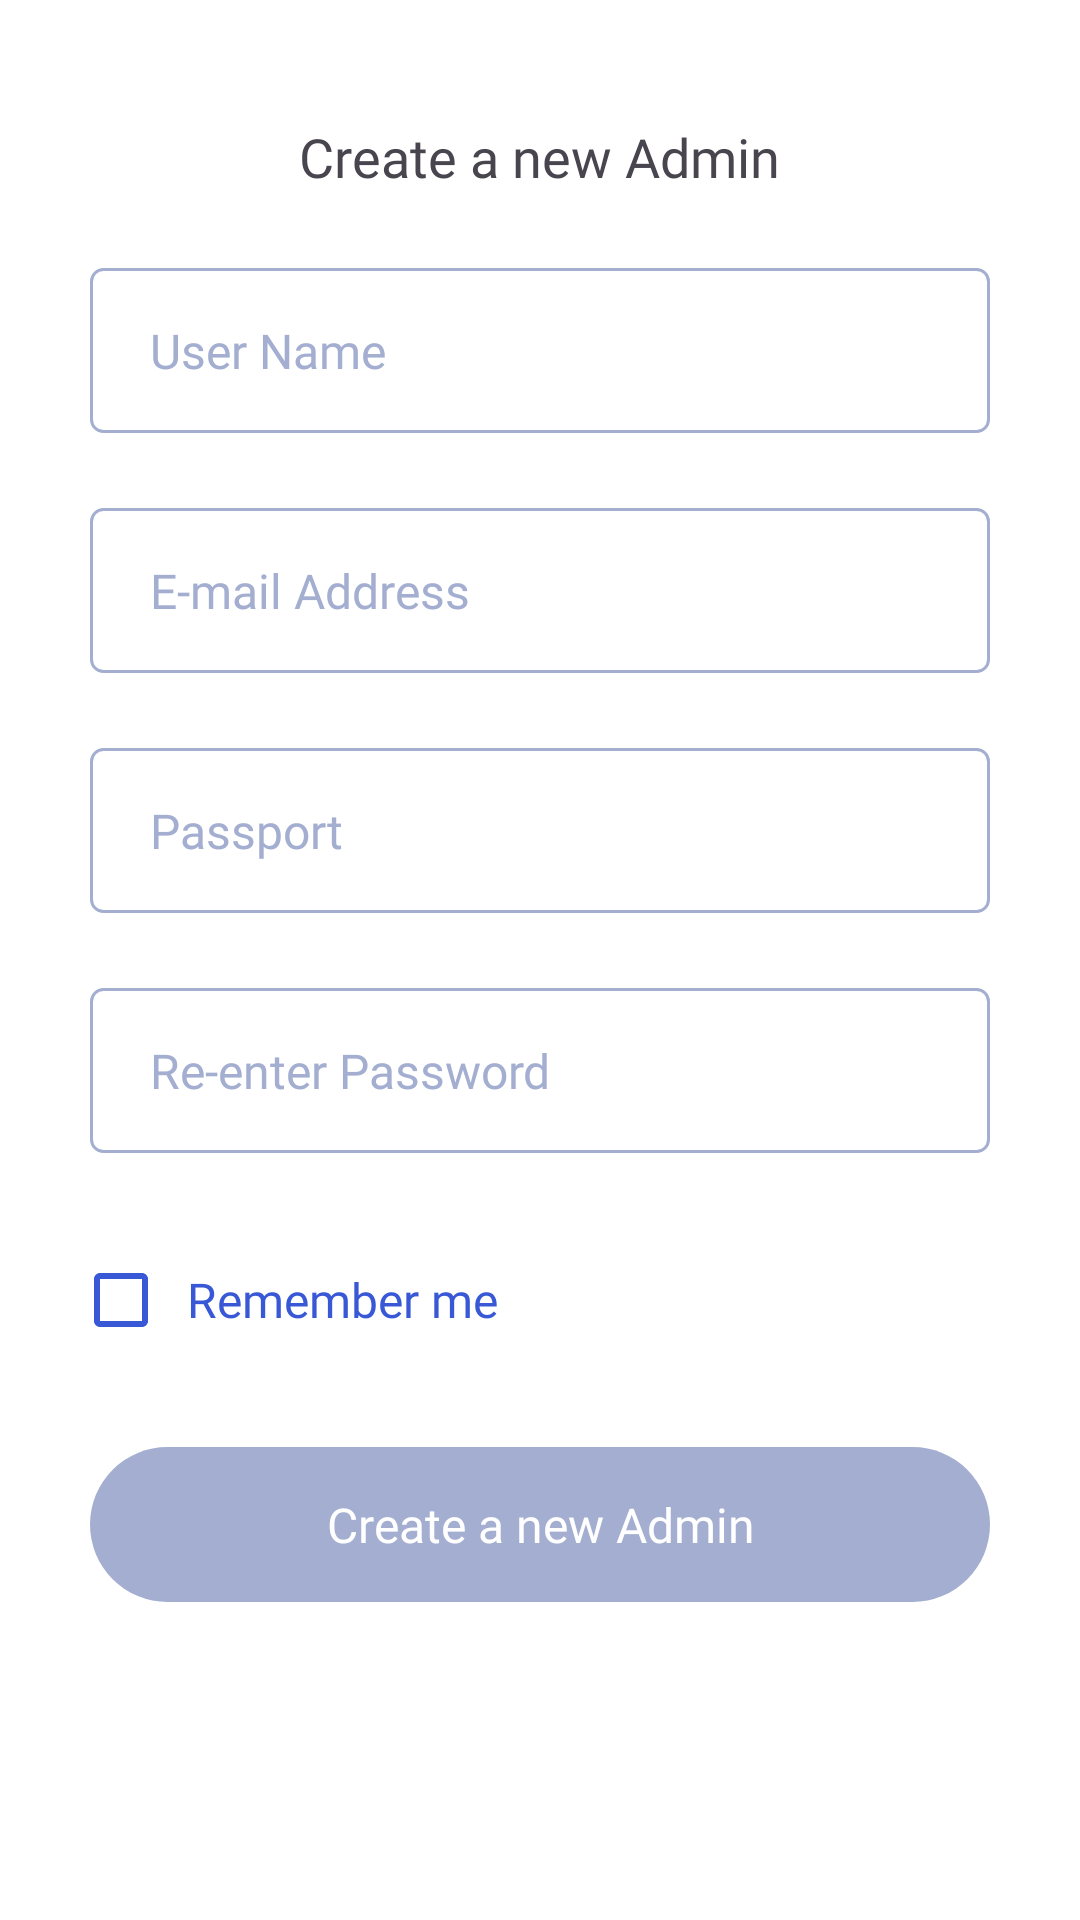

The Android layout XML behind this screen, and the referenced resources:
<!-- AndroidManifest.xml: application theme Theme.ClothingSoftware -->
<!-- res/layout/activity_signup.xml -->
<?xml version="1.0" encoding="utf-8"?>
<LinearLayout xmlns:android="http://schemas.android.com/apk/res/android"
    xmlns:app="http://schemas.android.com/apk/res-auto"
    xmlns:tools="http://schemas.android.com/tools"
    android:layout_width="match_parent"
    android:layout_height="match_parent"
    android:background="@color/white"
    android:orientation="vertical"
    android:paddingHorizontal="30dp"
    android:paddingTop="40dp"
    tools:context=".Activities.Signup">

    <RelativeLayout
        android:layout_width="match_parent"
        android:layout_height="wrap_content">

        <ImageView
            android:id="@+id/goBackIcon"
            android:layout_width="22dp"
            android:layout_height="22dp"
            android:layout_alignParentStart="true"
            android:layout_centerVertical="true"
            android:contentDescription="@string/go_back_actionable"
            android:src="@drawable/left_actionable" />

        <TextView
            android:layout_width="wrap_content"
            android:layout_height="wrap_content"
            android:layout_centerHorizontal="true"
            android:layout_centerVertical="true"
            android:fontFamily="@font/regular"
            android:text="@string/create_a_new_admin"
            android:textSize="18sp" />

    </RelativeLayout>

    <EditText
        android:textColorHint="@color/colorSecondPrimary"
        android:id="@+id/signupUsername"
        android:layout_width="match_parent"
        android:layout_height="55dp"
        android:layout_marginTop="25dp"
        android:autofillHints="username"
        android:background="@drawable/input_border"
        android:fontFamily="@font/regular"
        android:hint="@string/user_name"
        android:inputType="text"
        android:minHeight="48dp"
        android:paddingStart="20dp"
        android:textSize="16sp"
        tools:ignore="RtlSymmetry" />


    <EditText
        android:textColorHint="@color/colorSecondPrimary"
        android:id="@+id/signupEmail"
        android:layout_width="match_parent"
        android:layout_height="55dp"
        android:layout_marginTop="25dp"
        android:autofillHints="emailAddress"
        android:background="@drawable/input_border"
        android:fontFamily="@font/regular"
        android:hint="@string/e_mail_address"
        android:inputType="textEmailAddress"
        android:minHeight="48dp"
        android:paddingStart="20dp"
        android:textSize="16sp"
        tools:ignore="RtlSymmetry" />

    <EditText
        android:textColorHint="@color/colorSecondPrimary"
        android:id="@+id/signupPassword"
        android:layout_width="match_parent"
        android:layout_height="55dp"
        android:layout_marginTop="25dp"
        android:autofillHints="password"
        android:background="@drawable/input_border"
        android:fontFamily="@font/regular"
        android:hint="@string/passport"
        android:inputType="textPassword"
        android:minHeight="48dp"
        android:paddingStart="20dp"
        android:textColorHighlight="@android:color/transparent"
        android:textSize="16sp"
        tools:ignore="RtlSymmetry" />

    <EditText
        android:textColorHint="@color/colorSecondPrimary"
        android:id="@+id/signupPassword2"
        android:layout_width="match_parent"
        android:layout_height="55dp"
        android:layout_marginTop="25dp"
        android:autofillHints="password"
        android:background="@drawable/input_border"
        android:fontFamily="@font/regular"
        android:hint="@string/re_enter_password"
        android:inputType="textPassword"
        android:minHeight="48dp"
        android:paddingStart="20dp"
        android:textColorHighlight="@android:color/transparent"
        android:textSize="16sp"
        tools:ignore="RtlSymmetry" />

    <LinearLayout
        android:layout_width="match_parent"
        android:layout_height="wrap_content"
        android:layout_marginTop="25dp"
        android:gravity="center_vertical"
        android:orientation="horizontal">

        <CheckBox
            android:id="@+id/checkbox"
            style="@style/Widget.AppCompat.CompoundButton.CheckBox"
            android:layout_width="38dp"
            android:layout_height="wrap_content"
            android:layout_marginStart="-6dp"
            app:buttonTint="@color/colorPrimary"
            tools:ignore="TouchTargetSizeCheck" />

        <TextView
            android:layout_width="wrap_content"
            android:layout_height="wrap_content"
            android:fontFamily="@font/regular"
            android:text="@string/remember_me"
            android:textColor="@color/colorPrimary"
            android:textSize="16sp" />

        <View
            android:layout_width="0dp"
            android:layout_height="0dp"
            android:layout_weight="1" />

    </LinearLayout>

    <ProgressBar
        android:id="@+id/progressbar"
        android:layout_width="wrap_content"
        android:layout_height="wrap_content"
        android:layout_gravity="center"
        android:indeterminateTint="@color/colorPrimary"
        android:visibility="gone" />

    <androidx.appcompat.widget.AppCompatButton
        android:id="@+id/button"
        style="?android:attr/borderlessButtonStyle"
        android:layout_width="match_parent"
        android:layout_height="wrap_content"
        android:layout_marginTop="25dp"
        android:background="@drawable/principal_button"
        android:enabled="false"
        android:fontFamily="@font/medium"
        android:text="@string/create_a_new_admin"
        android:textAllCaps="false"
        android:textColor="@color/white"
        android:textSize="16sp"
        tools:ignore="DuplicateSpeakableTextCheck" />


</LinearLayout>
<!-- resources referenced by this layout -->
<resources>
  <color name="colorPrimary">#3858D6</color>
  <color name="colorSecondPrimary">#A3AED0</color>
  <color name="white">#FFFFFFFF</color>
  <!-- drawable input_border (drawable) -->
  <?xml version="1.0" encoding="utf-8"?>
  <shape xmlns:android="http://schemas.android.com/apk/res/android">
      <corners android:radius="4dp" />
      <stroke android:width="1dp" android:color="@color/colorSecondPrimary" />
      <padding android:left="4dp" android:top="4dp" android:right="4dp" android:bottom="4dp" />
  </shape>
  <!-- drawable principal_button (drawable) -->
  <?xml version="1.0" encoding="utf-8"?>
  <selector xmlns:android="http://schemas.android.com/apk/res/android">
      <item android:state_enabled="true">
          <shape android:shape="rectangle">
              <corners android:radius="40dp" />
              <solid android:color="@color/colorPrimary" />
              <padding android:top="15dp" />
              <padding android:bottom="15dp" />
          </shape>
      </item>
      <item android:state_enabled="false">
          <shape android:shape="rectangle">
              <corners android:radius="40dp" />
              <solid android:color="@color/colorSecondPrimary" />
              <padding android:top="15dp" />
              <padding android:bottom="15dp" />
          </shape>
      </item>
  </selector>
  <string name="create_a_new_admin">Create a new Admin</string>
  <string name="e_mail_address">E-mail Address</string>
  <string name="go_back_actionable">Go back actionable</string>
  <string name="passport">Passport</string>
  <string name="re_enter_password">Re-enter Password</string>
  <string name="remember_me">Remember me</string>
  <string name="user_name">User Name</string>
  <style name="Theme.ClothingSoftware" parent="Base.Theme.ClothingSoftware" />
  <style name="Base.Theme.ClothingSoftware" parent="Theme.Material3.DayNight.NoActionBar">
          
          <item name="colorPrimary">@color/colorPrimary</item>
          <item name="android:windowBackground">@color/white</item>
      </style>
</resources>
